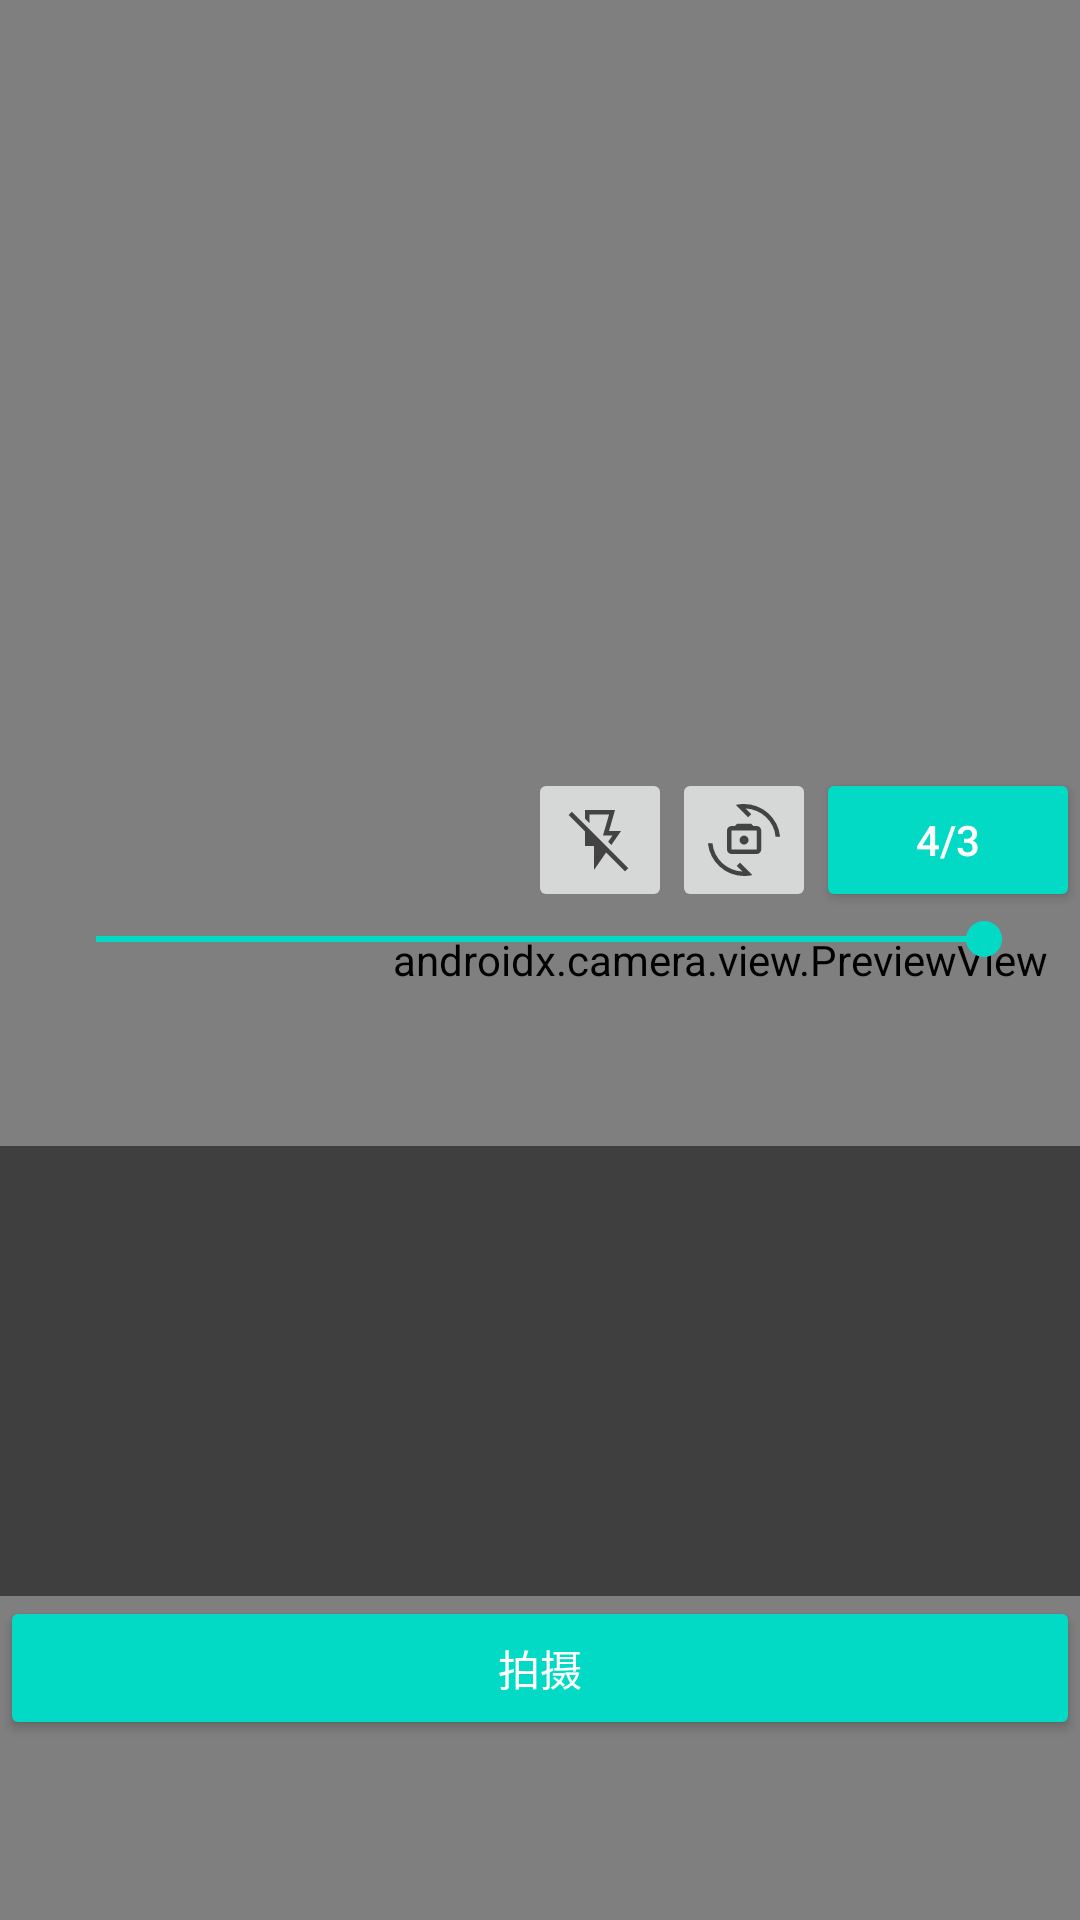

The Android layout XML behind this screen, and the referenced resources:
<!-- AndroidManifest.xml: application theme Theme.WaifuCamera -->
<!-- res/layout/fragment_photograph.xml -->
<?xml version="1.0" encoding="utf-8"?>
<androidx.constraintlayout.widget.ConstraintLayout xmlns:android="http://schemas.android.com/apk/res/android"
    xmlns:tools="http://schemas.android.com/tools"
    xmlns:app="http://schemas.android.com/apk/res-auto"
    android:theme="@style/ThemeOverlay.WaifuCamera.FullscreenContainer"
    android:background="@color/black"
    android:layout_width="match_parent"
    android:layout_height="match_parent"
    tools:context=".ui.PhotographFragment">

    <FrameLayout
        android:id="@+id/previewContainer"
        app:layout_constraintLeft_toLeftOf="parent"
        android:layout_height="match_parent"
        android:layout_width="1440px">

        <androidx.camera.view.PreviewView
            android:id="@+id/previewView"
            android:layout_width="match_parent"
            android:layout_height="match_parent"
            app:layout_constraintLeft_toRightOf="parent">
        </androidx.camera.view.PreviewView>

        <ImageView
            android:id="@+id/imageView"
            android:layout_width="wrap_content"
            android:layout_height="wrap_content"
            android:layout_marginLeft="0px"
            android:layout_marginTop="0px"
            app:srcCompat="@drawable/ic_launcher_foreground"
            tools:srcCompat="@drawable/ic_launcher_foreground" />
    </FrameLayout>

    <LinearLayout
        android:id="@+id/centerLayer"
        android:layout_width="match_parent"
        android:layout_height="wrap_content"
        android:orientation="vertical"
        app:layout_constraintBottom_toBottomOf="parent">

    <LinearLayout
        android:id="@+id/centerLayerInner1"
        android:layout_width="match_parent"
        android:layout_height="wrap_content"
        android:orientation="horizontal">

        <TextView
            android:id="@+id/textView2"
            android:layout_width="wrap_content"
            android:layout_height="wrap_content"
            android:layout_weight="1"
            android:text="TextView"
            android:visibility="invisible"/>

        <ImageButton
            android:id="@+id/switchFlashButton"
            android:layout_width="48dp"
            android:layout_height="48dp"
            android:scaleType="centerInside"
            android:src="@drawable/flash_off_128dp_434343_fill0_wght400_grad0_opsz48"/>

        <ImageButton
            android:id="@+id/switchCameraButton"
            android:layout_width="48dp"
            android:layout_height="48dp"
            android:scaleType="centerInside"
            android:src="@drawable/cameraswitch_128dp_434343_fill0_wght400_grad0_opsz48"
            android:text="@string/switchCamera" />

        <Button
            android:id="@+id/changeAspectRatioButton"
            style="@style/Widget.AppCompat.Button.Colored"
            android:layout_width="wrap_content"
            android:layout_height="wrap_content"
            android:maxWidth="2dp"
            android:text="4/3" />

    </LinearLayout>

        <SeekBar
            android:id="@+id/seekBar"
            android:layout_width="match_parent"
            android:layout_height="wrap_content"
            android:layout_marginHorizontal="16dp"
            android:max="100"
            android:min="20"
            android:progress="100"
            android:secondaryProgress="100"/>

        <androidx.recyclerview.widget.RecyclerView
            android:id="@+id/fgLibRecycler"
            android:layout_width="wrap_content"
            android:layout_height="180px"
            android:orientation="horizontal"
            android:background="#80000000"
            app:layout_constraintEnd_toEndOf="parent"
            app:layout_constraintStart_toStartOf="parent" />

        <androidx.recyclerview.widget.RecyclerView
            android:id="@+id/recyclerView"
            android:layout_width="match_parent"
            android:layout_height="450px"
            android:orientation="horizontal"
            android:background="#80000000"
            app:layout_constraintBottom_toTopOf="parent"
            app:layout_constraintStart_toEndOf="@+id/fgLibRecycler" />

        <LinearLayout
            android:id="@+id/bottomLayer"
            android:layout_width="match_parent"
            android:layout_height="52dp"
            android:orientation="horizontal"
            app:layout_constraintBottom_toBottomOf="parent">

            <Button
                android:id="@+id/takePhotoButton"
                style="@style/Widget.AppCompat.Button.Colored"
                android:layout_width="wrap_content"
                android:layout_weight="1.0"
                android:layout_height="wrap_content"
                android:text="@string/shot" />

        </LinearLayout>

        <TextView
            android:id="@+id/textView3"
            android:layout_width="match_parent"
            android:layout_height="56dp"
            android:text="TextView"
            android:visibility="invisible"/>


    </LinearLayout>

</androidx.constraintlayout.widget.ConstraintLayout>
<!-- resources referenced by this layout -->
<resources>
  <!-- drawable cameraswitch_128dp_434343_fill0_wght400_grad0_opsz48 (drawable) -->
  <vector xmlns:android="http://schemas.android.com/apk/res/android"
      android:width="48dp"
      android:height="48dp"
      android:viewportWidth="960"
      android:viewportHeight="960">
    <path
        android:pathData="M313,666q-24.75,0 -42.37,-17.63Q253,630.75 253,606v-252q0,-24.75 17.63,-42.38Q288.25,294 313,294h45l30,-30h187l30,30h45q24.75,0 42.38,17.62Q710,329.25 710,354v252q0,24.75 -17.62,42.37Q674.75,666 650,666L313,666ZM313,606h337v-252L313,354v252ZM481.18,541q24.82,0 42.32,-17.68 17.5,-17.67 17.5,-42.5 0,-24.82 -17.68,-42.32 -17.67,-17.5 -42.5,-17.5 -24.82,0 -42.32,17.68 -17.5,17.67 -17.5,42.5 0,24.82 17.68,42.32 17.67,17.5 42.5,17.5ZM370,13q27.35,-7.15 55.1,-10.08Q452.85,0 481,0q93,0 177,33.5t148.5,92.68Q871,185.36 912,265.43T961,438h-60q-6,-78 -40,-145.5t-87.5,-118Q720,124 650,93.5T502,59l76,76 -43,43 -165,-165ZM591,947q-27.1,7.15 -54.6,10.08Q508.9,960 481,960q-94,0 -177.5,-33.5t-148.31,-92.57q-64.8,-59.08 -106,-139.01Q8,615 -1,522h60.91Q66,600 100,667.5t87.5,118Q241,836 311,866.5T459,901l-76,-76 43,-43L591,947ZM482,480Z"
        android:fillColor="#434343"/>
  </vector>
  <!-- drawable flash_off_128dp_434343_fill0_wght400_grad0_opsz48 (drawable) -->
  <vector xmlns:android="http://schemas.android.com/apk/res/android"
      android:width="48dp"
      android:height="48dp"
      android:viewportWidth="960"
      android:viewportHeight="960">
    <path
        android:pathData="M280,80h400l-80,280h160L632,546l-43,-43 57,-83L520,420l81,-280L340,140v114l-60,-60v-114ZM400,880v-320L280,560v-194L61,147l43,-43 752,752 -43,43 -252,-252L400,880ZM464,378Z"
        android:fillColor="#434343"/>
  </vector>
  <string name="shot">拍摄</string>
  <string name="switchCamera">切换相机</string>
  <style name="ThemeOverlay.WaifuCamera.FullscreenContainer" parent="">
          <item name="fullscreenBackgroundColor">@color/light_blue_600</item>
          <item name="fullscreenTextColor">@color/light_blue_A200</item>
      </style>
  <style name="Theme.WaifuCamera" parent="Theme.MaterialComponents.DayNight.DarkActionBar">
          
          <item name="colorPrimary">@color/purple_500</item>
          <item name="colorPrimaryVariant">@color/purple_700</item>
          <item name="colorOnPrimary">@color/white</item>
          
          <item name="colorSecondary">@color/teal_200</item>
          <item name="colorSecondaryVariant">@color/teal_700</item>
          <item name="colorOnSecondary">@color/black</item>
          
          <item name="android:statusBarColor">?attr/colorPrimaryVariant</item>
          
      </style>
  <!-- not gathered from this repository: default colours our renderer supplied (Android Studio template values) -->
  <color name="purple_500">#FF6200EE</color>
  <color name="purple_700">#FF3700B3</color>
  <color name="teal_200">#FF03DAC5</color>
  <color name="teal_700">#FF018786</color>
  <color name="black">#FF000000</color>
  <color name="white">#FFFFFFFF</color>
</resources>
